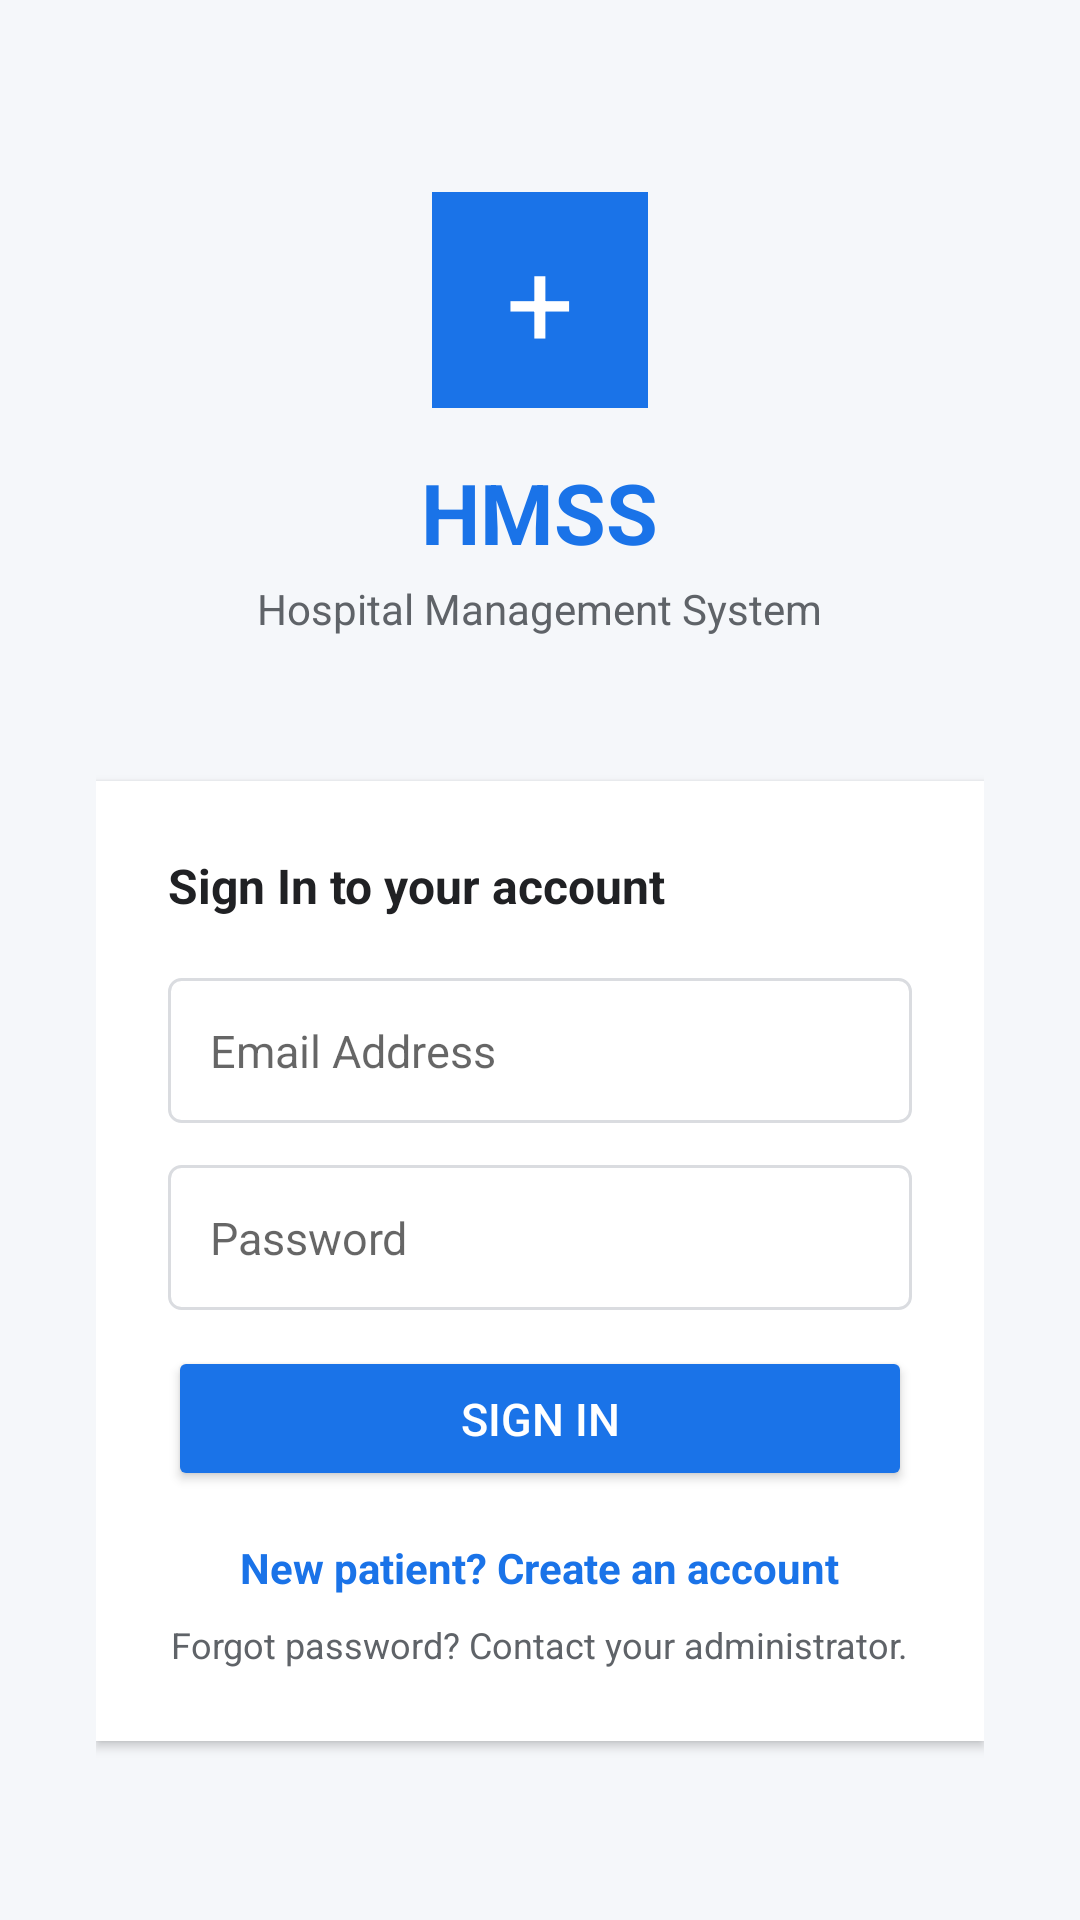

The Android layout XML behind this screen, and the referenced resources:
<!-- AndroidManifest.xml: application theme Theme.AppCompat.Light.DarkActionBar -->
<!-- res/layout/activity_login.xml -->
<?xml version="1.0" encoding="utf-8"?>
<ScrollView xmlns:android="http://schemas.android.com/apk/res/android"
    android:layout_width="match_parent"
    android:layout_height="match_parent"
    android:background="@color/colorBackground"
    android:fillViewport="true">

    <LinearLayout
        android:layout_width="match_parent"
        android:layout_height="wrap_content"
        android:orientation="vertical"
        android:gravity="center_horizontal"
        android:paddingHorizontal="32dp"
        android:paddingTop="64dp"
        android:paddingBottom="32dp">

        
        <TextView
            android:layout_width="72dp"
            android:layout_height="72dp"
            android:text="+"
            android:textSize="40sp"
            android:textColor="@android:color/white"
            android:gravity="center"
            android:background="@color/colorPrimary"
            android:layout_marginBottom="16dp" />

        <TextView
            android:layout_width="wrap_content"
            android:layout_height="wrap_content"
            android:text="HMSS"
            android:textSize="28sp"
            android:textStyle="bold"
            android:textColor="@color/colorPrimary"
            android:layout_marginBottom="4dp" />

        <TextView
            android:layout_width="wrap_content"
            android:layout_height="wrap_content"
            android:text="Hospital Management System"
            android:textSize="14sp"
            android:textColor="@color/colorTextSecondary"
            android:layout_marginBottom="48dp" />

        
        <LinearLayout
            android:layout_width="match_parent"
            android:layout_height="wrap_content"
            android:orientation="vertical"
            android:background="@color/colorSurface"
            android:padding="24dp"
            android:elevation="2dp">

            <TextView
                android:layout_width="wrap_content"
                android:layout_height="wrap_content"
                android:text="Sign In to your account"
                android:textSize="16sp"
                android:textColor="@color/colorTextPrimary"
                android:textStyle="bold"
                android:layout_marginBottom="20dp" />

            <EditText
                android:id="@+id/et_email"
                android:layout_width="match_parent"
                android:layout_height="wrap_content"
                android:hint="Email Address"
                android:inputType="textEmailAddress"
                android:padding="14dp"
                android:background="@drawable/input_background"
                android:layout_marginBottom="14dp"
                android:textSize="15sp" />

            <EditText
                android:id="@+id/et_password"
                android:layout_width="match_parent"
                android:layout_height="wrap_content"
                android:hint="Password"
                android:inputType="textPassword"
                android:padding="14dp"
                android:background="@drawable/input_background"
                android:layout_marginBottom="8dp"
                android:textSize="15sp" />

            <TextView
                android:id="@+id/tv_error"
                android:layout_width="match_parent"
                android:layout_height="wrap_content"
                android:textColor="@color/colorError"
                android:textSize="13sp"
                android:visibility="gone"
                android:layout_marginBottom="12dp" />

            <Button
                android:id="@+id/btn_login"
                android:layout_width="match_parent"
                android:layout_height="wrap_content"
                android:text="Sign In"
                android:backgroundTint="@color/colorPrimary"
                android:textColor="@android:color/white"
                android:textSize="15sp"
                android:padding="14dp"
                android:layout_marginTop="4dp"
                android:layout_marginBottom="16dp" />

            <TextView
                android:id="@+id/tv_sign_up"
                android:layout_width="wrap_content"
                android:layout_height="wrap_content"
                android:text="New patient? Create an account"
                android:textColor="@color/colorPrimary"
                android:textSize="14sp"
                android:textStyle="bold"
                android:layout_gravity="center_horizontal"
                android:layout_marginBottom="8dp" />

            <TextView
                android:id="@+id/tv_forgot_password"
                android:layout_width="wrap_content"
                android:layout_height="wrap_content"
                android:text="Forgot password? Contact your administrator."
                android:textColor="@color/colorTextSecondary"
                android:textSize="12sp"
                android:layout_gravity="center_horizontal" />

        </LinearLayout>

    </LinearLayout>
</ScrollView>
<!-- resources referenced by this layout -->
<resources>
  <color name="colorBackground">#F5F7FA</color>
  <color name="colorError">#D93025</color>
  <color name="colorPrimary">#1a73e8</color>
  <color name="colorSurface">#FFFFFF</color>
  <color name="colorTextPrimary">#202124</color>
  <color name="colorTextSecondary">#5F6368</color>
  <!-- drawable input_background (drawable) -->
  <?xml version="1.0" encoding="utf-8"?>
  <shape xmlns:android="http://schemas.android.com/apk/res/android"
      android:shape="rectangle">
      <solid android:color="#FFFFFF" />
      <stroke android:width="1dp" android:color="@color/colorBorder" />
      <corners android:radius="4dp" />
  </shape>
  <color name="colorBorder">#DADCE0</color>
</resources>
